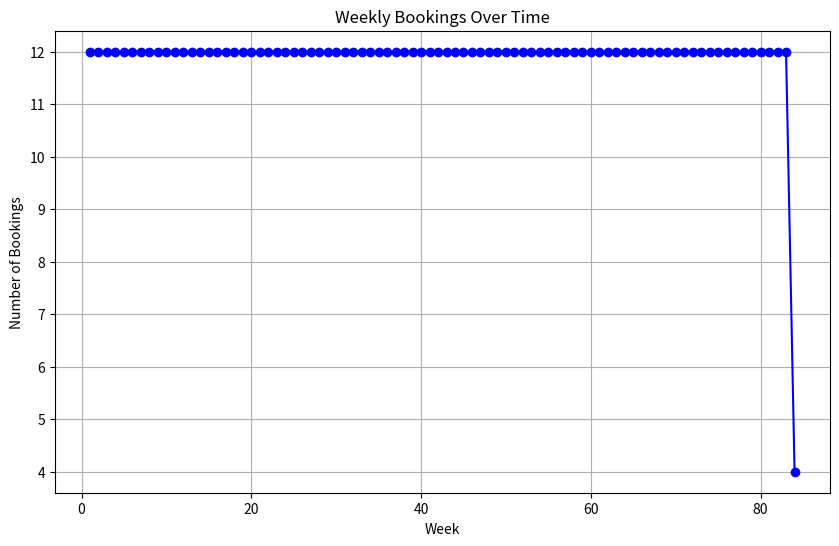

The script that saved this image:
import numpy as np
import matplotlib.pyplot as plt

def simulate_appointments_equal_lambda(lambda_, patients=1000, slots_per_week=12, weeks_limit=1000):
    # Using a uniform lambda for all patients.
    print(f"Using a uniform lambda of {lambda_} for all patients.")

    # Initialize tracking variables
    appointment_booked = [False] * patients
    total_appointments_booked = 0
    week = 0
    weekly_bookings = []

    # Simulation loop
    while not all(appointment_booked) and week < weeks_limit:
        week += 1
        expected_requests = lambda_ * patients
        actual_requests = np.random.poisson(expected_requests)
        appointments_this_week = min(actual_requests, slots_per_week)
        
        # Book appointments for this week
        bookings_count = 0
        for _ in range(appointments_this_week):
            for i in range(patients):
                if not appointment_booked[i]:
                    appointment_booked[i] = True
                    total_appointments_booked += 1
                    bookings_count += 1
                    break

        weekly_bookings.append(bookings_count)

        if all(appointment_booked):
            print(f"All patients have booked an appointment by week {week}.")
            break
    else:
        print(f"Not all patients could book an appointment within {weeks_limit} weeks.")

    return week, weekly_bookings

# Example usage
lambda_ = 0.25  # Adjust lambda as needed
week, weekly_bookings = simulate_appointments_equal_lambda(lambda_)

# Plotting the result
plt.figure(figsize=(10, 6))
plt.plot(range(1, week + 1), weekly_bookings, marker='o', linestyle='-', color='b')
plt.title('Weekly Bookings Over Time')
plt.xlabel('Week')
plt.ylabel('Number of Bookings')
plt.grid(True)
plt.show()